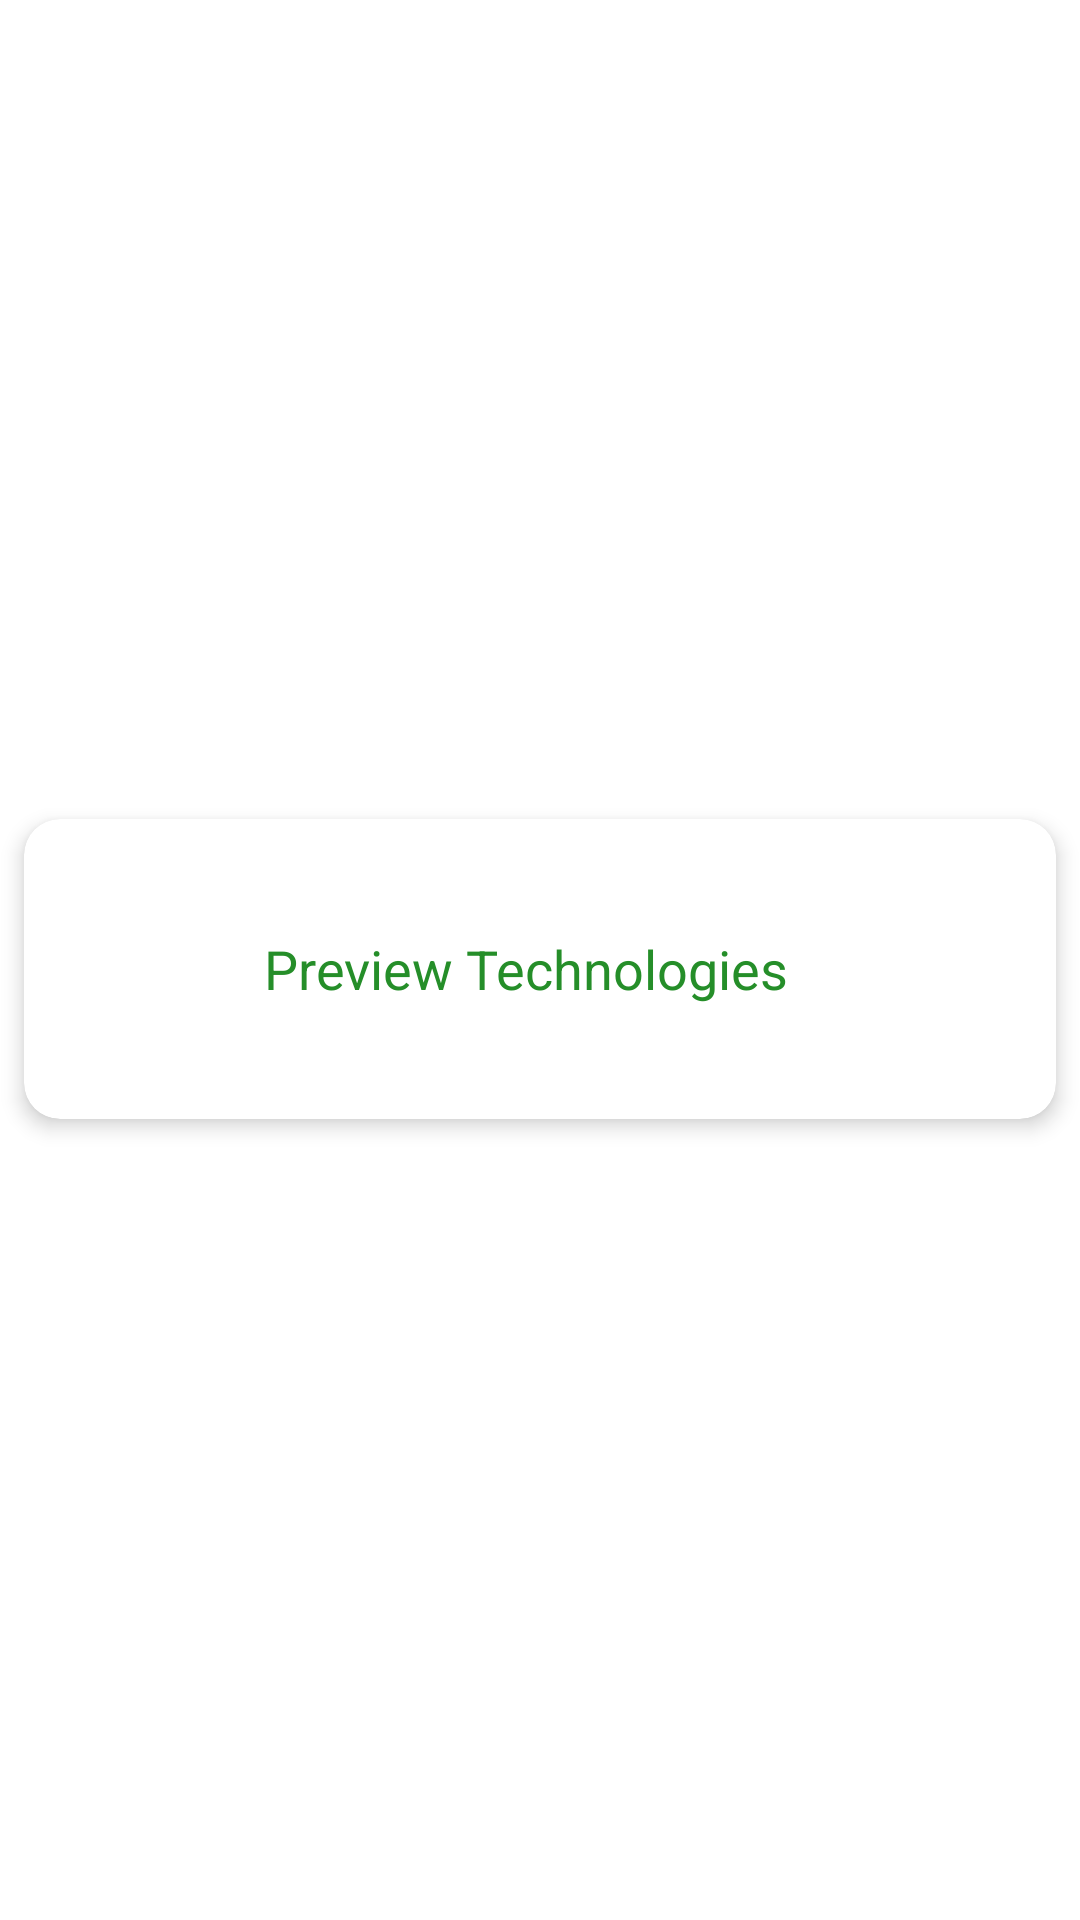

Android layout source for this screen:
<!-- AndroidManifest.xml: application theme AppTheme -->
<!-- res/layout/cell.xml -->
<?xml version="1.0" encoding="utf-8"?>
<androidx.constraintlayout.widget.ConstraintLayout
    xmlns:android="http://schemas.android.com/apk/res/android"
    xmlns:app="http://schemas.android.com/apk/res-auto"
    android:orientation="vertical"
    android:layout_width="match_parent"
    android:layout_height="wrap_content">

    <androidx.cardview.widget.CardView
        android:layout_width="0dp"
        android:layout_height="100dp"
        app:cardCornerRadius="12dp"
        app:cardBackgroundColor="@android:color/white"
        app:cardElevation="4dp"
        app:layout_constraintStart_toStartOf="parent"
        app:layout_constraintEnd_toEndOf="parent"
        app:layout_constraintTop_toTopOf="parent"
        app:layout_constraintBottom_toBottomOf="parent"
        android:layout_marginLeft="8dp"
        android:layout_marginStart="8dp"
        android:layout_marginTop="8dp"
        android:layout_marginEnd="8dp"
        android:layout_marginRight="8dp"
        android:layout_marginBottom="2dp" >

        <LinearLayout
            android:layout_width="match_parent"
            android:layout_height="match_parent"
            android:orientation="horizontal">

            <ImageView
                android:layout_width="60dp"
                android:layout_height="60dp"
                android:layout_gravity="center"
                android:layout_margin="5dp"
                android:baselineAligned="false"
                android:src="@drawable/ic_umbrella" />

            <TextView
                android:layout_width="wrap_content"
                android:layout_height="wrap_content"
                android:layout_gravity="center"
                android:layout_margin="5dp"
                android:gravity="start"
                android:padding="5dp"
                android:text="Preview Technologies"
                android:fontFamily="sans-serif"
                android:shadowDx="2"
                android:shadowDy="2"
                android:shadowRadius="4"
                android:textAlignment="viewStart"
                android:textColor="@color/colorPrimary"
                android:textSize="18sp" />
        </LinearLayout>
    </androidx.cardview.widget.CardView>

</androidx.constraintlayout.widget.ConstraintLayout>
<!-- resources referenced by this layout -->
<resources>
  <color name="colorPrimary">#258E29</color>
  <style name="AppTheme" parent="Theme.MaterialComponents.Light.NoActionBar">
          
          <item name="colorPrimary">@color/colorPrimary</item>
          <item name="colorPrimaryDark">@color/colorPrimaryDark</item>
          <item name="colorAccent">@color/colorAccent</item>
      </style>
  <color name="colorPrimaryDark">#17681A</color>
  <color name="colorAccent">#AC423A</color>
</resources>
